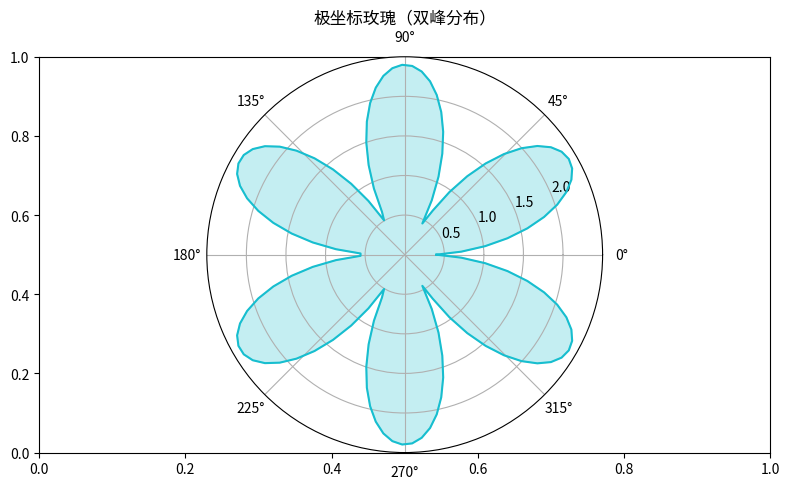

This chart was generated by the following Python code:
"""极坐标玫瑰（双峰分布）
数据可视化示例（matplotlib）。极坐标花瓣能量图。
运行后在当前目录生成 'viz_polar_d8'_preview.png。
"""
import matplotlib
matplotlib.use("Agg")
import matplotlib.pyplot as plt
import numpy as np

rng = np.random.default_rng(14)
fig, ax = plt.subplots(figsize=(8, 5))
theta = np.linspace(0, 2 * np.pi, 120)
r = np.abs(np.sin(3 * theta)) * 2 + 0.4
ax = fig.add_subplot(111, projection='polar')
ax.plot(theta, r, color='tab:cyan')
ax.fill(theta, r, alpha=0.25, color='tab:cyan')
ax.set_title("极坐标玫瑰（双峰分布）")
plt.tight_layout()
plt.savefig("'viz_polar_d8'_preview.png", dpi=110)
print("已生成 'viz_polar_d8'_preview.png")
